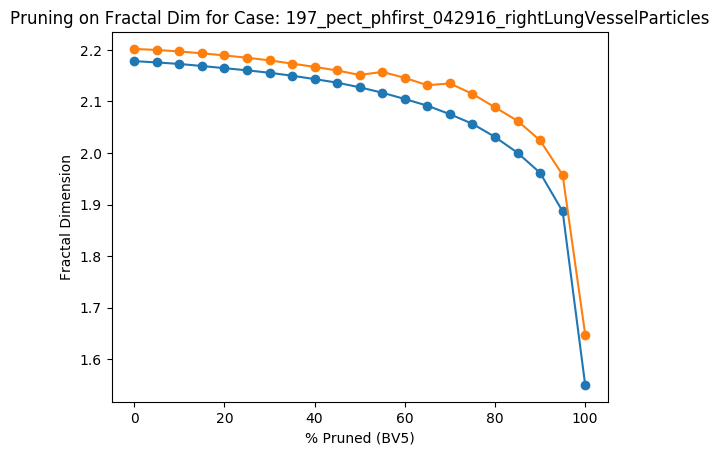

Data behind this chart, as committed beside it:
Percent Threshold (BV5), Fractal Dimension
0, 2.202
5, 2.2
10, 2.197
15, 2.193
20, 2.189
25, 2.185
30, 2.18
35, 2.173
40, 2.167
45, 2.16
50, 2.151
55, 2.157
60, 2.146
65, 2.132
70, 2.135
75, 2.115
80, 2.089
85, 2.062
90, 2.024
95, 1.957
100, 1.648
